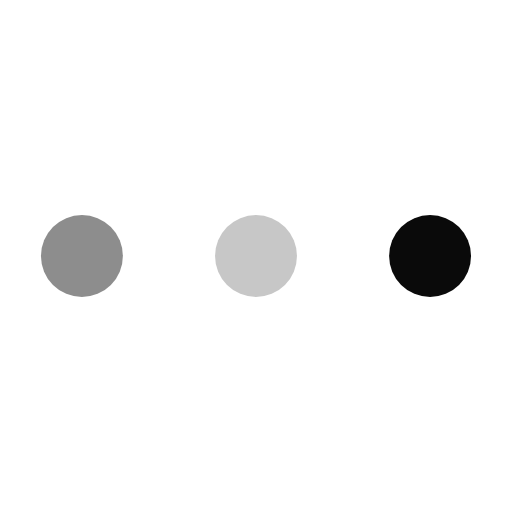
t = 0.00 s
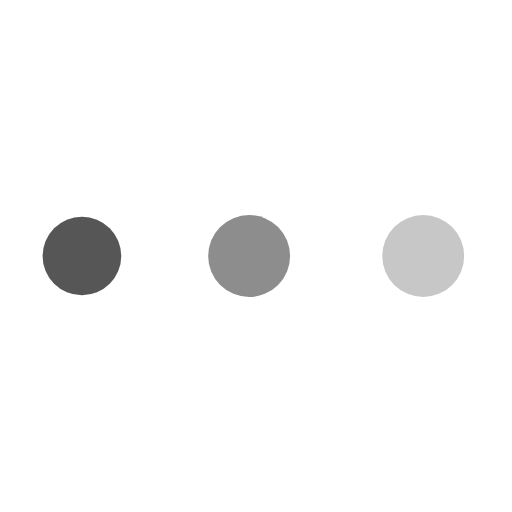
t = 0.19 s
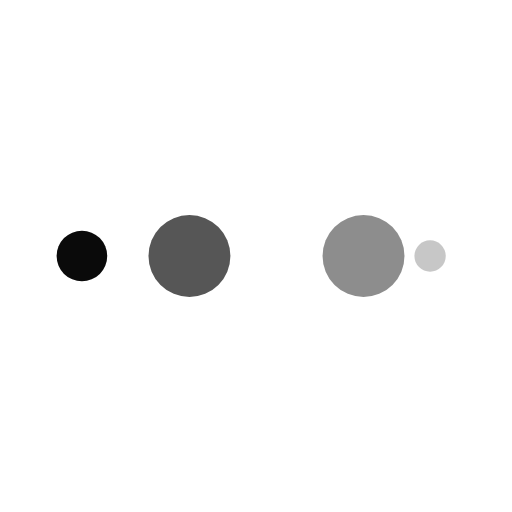
t = 0.31 s
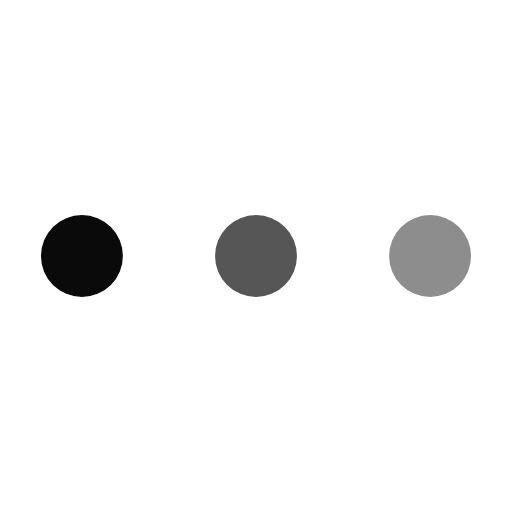
t = 0.50 s
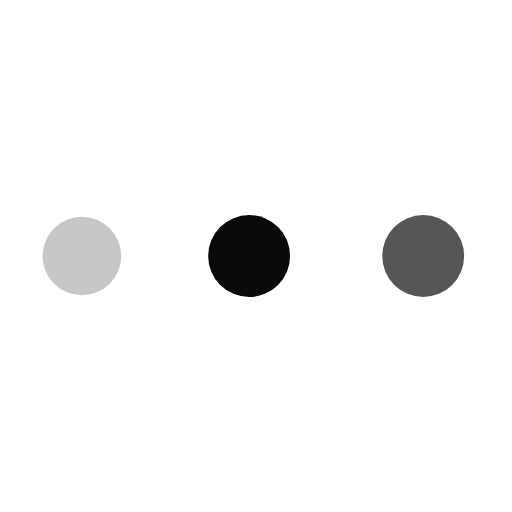
t = 0.69 s
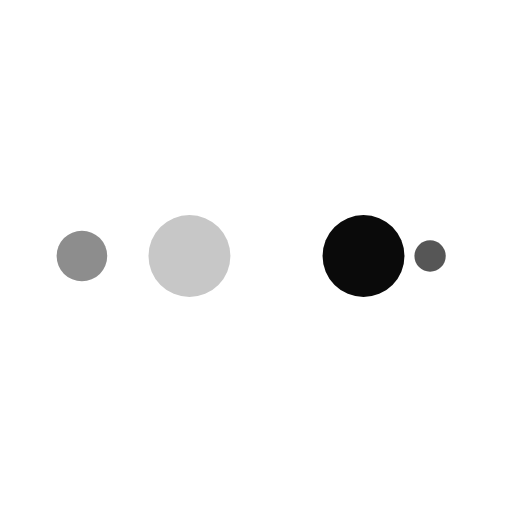
t = 0.81 s

The animated SVG that drew these frames (rendered in a browser with its animation timeline set to each time). Animation: 10 SMIL elements (animate=10); one cycle of 1.00 s, repeats indefinitely.

<?xml version="1.0" encoding="utf-8"?>
<svg xmlns="http://www.w3.org/2000/svg" xmlns:xlink="http://www.w3.org/1999/xlink" style="margin: auto; background: none; display: block; shape-rendering: auto;" width="204px" height="204px" viewBox="0 0 100 100" preserveAspectRatio="xMidYMid">
<circle cx="84" cy="50" r="10" fill="#0a0a0a">
    <animate attributeName="r" repeatCount="indefinite" dur="0.25s" calcMode="spline" keyTimes="0;1" values="8;0" keySplines="0 0.5 0.5 1" begin="0s"></animate>
    <animate attributeName="fill" repeatCount="indefinite" dur="1s" calcMode="discrete" keyTimes="0;0.25;0.5;0.75;1" values="#0a0a0a;#c7c7c7;#8d8d8d;#565656;#0a0a0a" begin="0s"></animate>
</circle><circle cx="16" cy="50" r="10" fill="#0a0a0a">
  <animate attributeName="r" repeatCount="indefinite" dur="1s" calcMode="spline" keyTimes="0;0.25;0.5;0.75;1" values="0;0;8;8;8" keySplines="0 0.5 0.5 1;0 0.5 0.5 1;0 0.5 0.5 1;0 0.5 0.5 1" begin="0s"></animate>
  <animate attributeName="cx" repeatCount="indefinite" dur="1s" calcMode="spline" keyTimes="0;0.25;0.5;0.75;1" values="16;16;16;50;84" keySplines="0 0.5 0.5 1;0 0.5 0.5 1;0 0.5 0.5 1;0 0.5 0.5 1" begin="0s"></animate>
</circle><circle cx="50" cy="50" r="10" fill="#565656">
  <animate attributeName="r" repeatCount="indefinite" dur="1s" calcMode="spline" keyTimes="0;0.25;0.5;0.75;1" values="0;0;8;8;8" keySplines="0 0.5 0.5 1;0 0.5 0.5 1;0 0.5 0.5 1;0 0.5 0.5 1" begin="-0.25s"></animate>
  <animate attributeName="cx" repeatCount="indefinite" dur="1s" calcMode="spline" keyTimes="0;0.25;0.5;0.75;1" values="16;16;16;50;84" keySplines="0 0.5 0.5 1;0 0.5 0.5 1;0 0.5 0.5 1;0 0.5 0.5 1" begin="-0.25s"></animate>
</circle><circle cx="84" cy="50" r="10" fill="#8d8d8d">
  <animate attributeName="r" repeatCount="indefinite" dur="1s" calcMode="spline" keyTimes="0;0.25;0.5;0.75;1" values="0;0;8;8;8" keySplines="0 0.5 0.5 1;0 0.5 0.5 1;0 0.5 0.5 1;0 0.5 0.5 1" begin="-0.5s"></animate>
  <animate attributeName="cx" repeatCount="indefinite" dur="1s" calcMode="spline" keyTimes="0;0.25;0.5;0.75;1" values="16;16;16;50;84" keySplines="0 0.5 0.5 1;0 0.5 0.5 1;0 0.5 0.5 1;0 0.5 0.5 1" begin="-0.5s"></animate>
</circle><circle cx="16" cy="50" r="10" fill="#c7c7c7">
  <animate attributeName="r" repeatCount="indefinite" dur="1s" calcMode="spline" keyTimes="0;0.25;0.5;0.75;1" values="0;0;8;8;8" keySplines="0 0.5 0.5 1;0 0.5 0.5 1;0 0.5 0.5 1;0 0.5 0.5 1" begin="-0.75s"></animate>
  <animate attributeName="cx" repeatCount="indefinite" dur="1s" calcMode="spline" keyTimes="0;0.25;0.5;0.75;1" values="16;16;16;50;84" keySplines="0 0.5 0.5 1;0 0.5 0.5 1;0 0.5 0.5 1;0 0.5 0.5 1" begin="-0.75s"></animate>
</circle>
<!-- [ldio] generated by https://loading.io/ --></svg>
